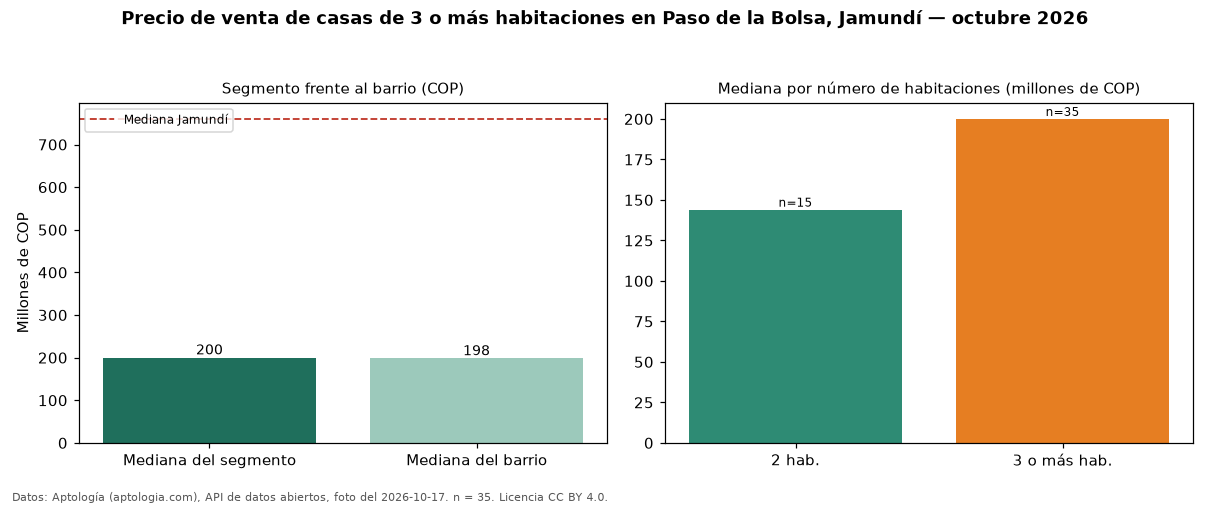

The table this chart was drawn from, first rows:
seccion, metrica, valor_cop, n
precio, mediana, 200000000, 35
habitaciones, 2, 144000000, 15
habitaciones, 3+, 200000000, 35
barrio, mediana_barrio_todos_los_tamanos, 198000000, 53
ciudad, mediana_ciudad, 760000000, 
fuente, fecha_foto, 2026-10-17, 
fuente, atribucion, https://www.aptologia.com/casas-en-venta…, 
